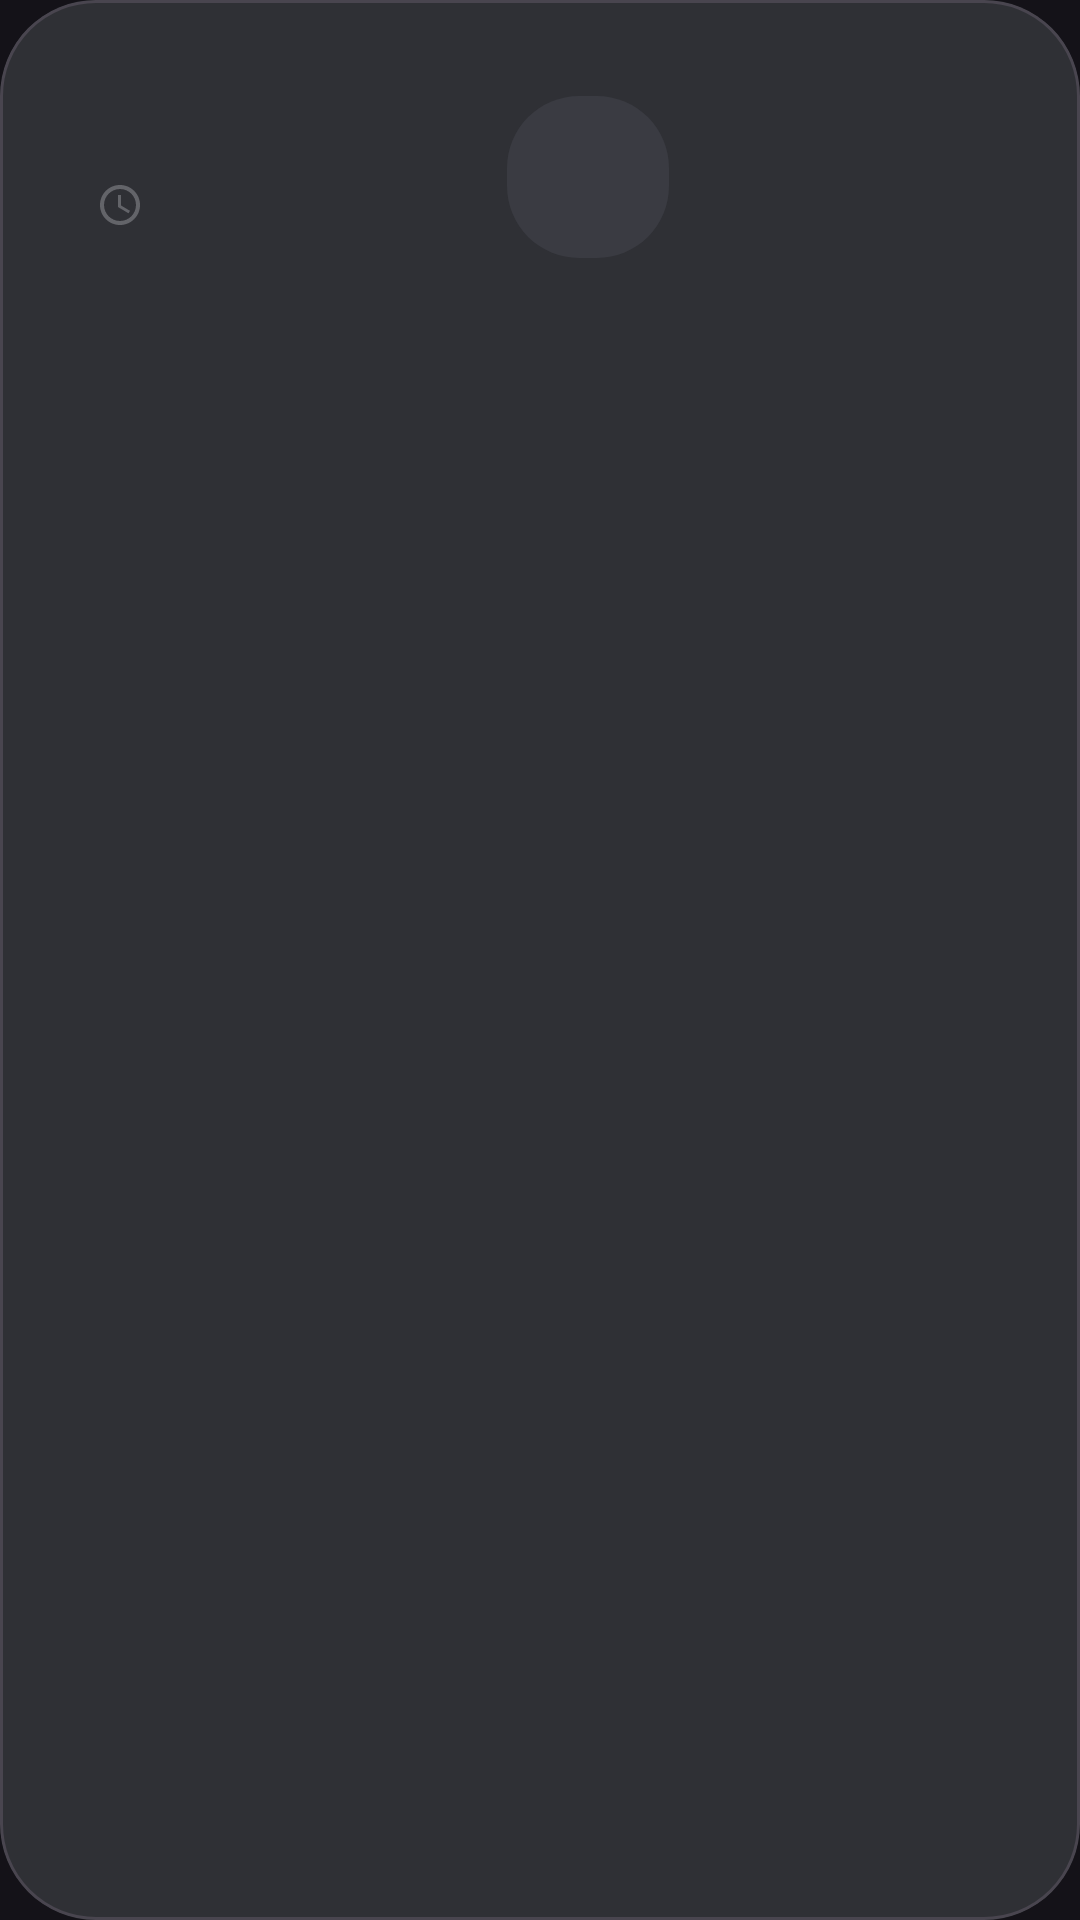

Android layout source for this screen:
<!-- AndroidManifest.xml: application theme Theme.CoursesApp -->
<!-- res/layout/homework_item.xml -->
<?xml version="1.0" encoding="utf-8"?>
<com.google.android.material.card.MaterialCardView xmlns:android="http://schemas.android.com/apk/res/android"
    xmlns:app="http://schemas.android.com/apk/res-auto"
    xmlns:tools="http://schemas.android.com/tools"
    android:layout_width="220dp"
    android:layout_height="160dp"
    android:layout_margin="@dimen/margin_medium"
    app:cardCornerRadius="@dimen/corner_radius_32">

    <androidx.constraintlayout.widget.ConstraintLayout
        android:layout_width="match_parent"
        android:layout_height="match_parent"
        android:background="@color/grey">

        <com.google.android.material.textview.MaterialTextView
            android:id="@+id/classTitle"
            style="@style/Text.Title"
            android:layout_width="wrap_content"
            android:layout_height="wrap_content"
            android:layout_margin="@dimen/margin_large"
            app:layout_constraintStart_toStartOf="parent"
            app:layout_constraintTop_toTopOf="parent"
            tools:text="Literature" />

        <com.google.android.material.imageview.ShapeableImageView
            android:id="@+id/image"
            android:layout_width="@dimen/class_image_view_size"
            android:layout_height="@dimen/class_image_view_size"
            android:background="@drawable/class_image_background"
            android:scaleType="centerInside"
            app:layout_constraintEnd_toEndOf="parent"
            app:layout_constraintStart_toEndOf="@id/classTitle"
            app:layout_constraintTop_toTopOf="@id/classTitle"
            tools:src="@drawable/bow_and_arrow" />

        <com.google.android.material.textview.MaterialTextView
            android:id="@+id/timeLeft"
            style="@style/Text.Caption"
            android:layout_width="wrap_content"
            android:layout_height="wrap_content"
            android:layout_marginStart="@dimen/margin_large"
            android:layout_marginTop="@dimen/margin_xsmall"
            android:drawableStart="@drawable/baseline_access_time"
            app:layout_constraintStart_toStartOf="parent"
            app:layout_constraintTop_toBottomOf="@id/classTitle"
            tools:text=" 5 days left" />

        <com.google.android.material.textview.MaterialTextView
            android:id="@+id/homework"
            style="@style/Text"
            android:layout_width="0dp"
            android:layout_height="wrap_content"
            android:layout_marginTop="@dimen/margin_medium"
            android:textSize="12sp"
            app:layout_constraintEnd_toEndOf="@id/image"
            app:layout_constraintStart_toStartOf="@id/timeLeft"
            app:layout_constraintTop_toBottomOf="@id/timeLeft"
            tools:text="Read scenes 1.1-1.12 of \nThe Master and Margarita" />

    </androidx.constraintlayout.widget.ConstraintLayout>

</com.google.android.material.card.MaterialCardView>
<!-- resources referenced by this layout -->
<resources>
  <color name="grey">#2f3035</color>
  <dimen name="class_image_view_size">54dp</dimen>
  <dimen name="corner_radius_32">32dp</dimen>
  <dimen name="margin_large">32dp</dimen>
  <dimen name="margin_medium">16dp</dimen>
  <dimen name="margin_xsmall">4dp</dimen>
  <!-- drawable baseline_access_time (drawable) -->
  <vector xmlns:android="http://schemas.android.com/apk/res/android"
      android:width="16dp"
      android:height="16dp"
      android:tint="@color/grey_text"
      android:viewportWidth="24"
      android:viewportHeight="24">
      <path
          android:fillColor="@android:color/white"
          android:pathData="M11.99,2C6.47,2 2,6.48 2,12s4.47,10 9.99,10C17.52,22 22,17.52 22,12S17.52,2 11.99,2zM12,20c-4.42,0 -8,-3.58 -8,-8s3.58,-8 8,-8 8,3.58 8,8 -3.58,8 -8,8z" />
      <path
          android:fillColor="@android:color/white"
          android:pathData="M12.5,7H11v6l5.25,3.15 0.75,-1.23 -4.5,-2.67z" />
  </vector>
  <!-- drawable bow_and_arrow: vector/xml drawable (drawable, 2508 chars, omitted) -->
  <!-- drawable class_image_background (drawable) -->
  <?xml version="1.0" encoding="utf-8"?>
  <shape xmlns:android="http://schemas.android.com/apk/res/android"
      android:shape="rectangle"
      android:tint="@color/grey_light">
      <corners android:radius="24dp" />
  </shape>
  <style name="Text">
          <item name="android:textColor">@color/white</item>
          <item name="android:textSize">16sp</item>
      </style>
  <style name="Text.Caption">
          <item name="android:textColor">@color/grey_text</item>
          <item name="android:textSize">12sp</item>
      </style>
  <style name="Text.Title">
          <item name="android:textSize">18sp</item>
      </style>
  <style name="Theme.CoursesApp" parent="Base.Theme.CoursesApp">
          
          <item name="android:navigationBarColor">@android:color/transparent</item>
          <item name="android:statusBarColor">@android:color/transparent</item>
          <item name="android:windowLightStatusBar">?attr/isLightTheme</item>
      </style>
  <color name="grey_text">#636469</color>
  <color name="grey_light">#3A3B42</color>
  <color name="white">#FFFFFFFF</color>
  <style name="Base.Theme.CoursesApp" parent="Theme.Material3.Dark.NoActionBar">
          
          <item name="colorPrimary">@color/black_background</item>
          <item name="android:navigationBarColor">@color/black</item>
          <item name="colorPrimaryVariant">@color/black_background</item>
          <item name="colorOutline">@color/black_background</item>
      </style>
  <color name="black_background">#1c1d21</color>
  <color name="black">#FF000000</color>
</resources>
